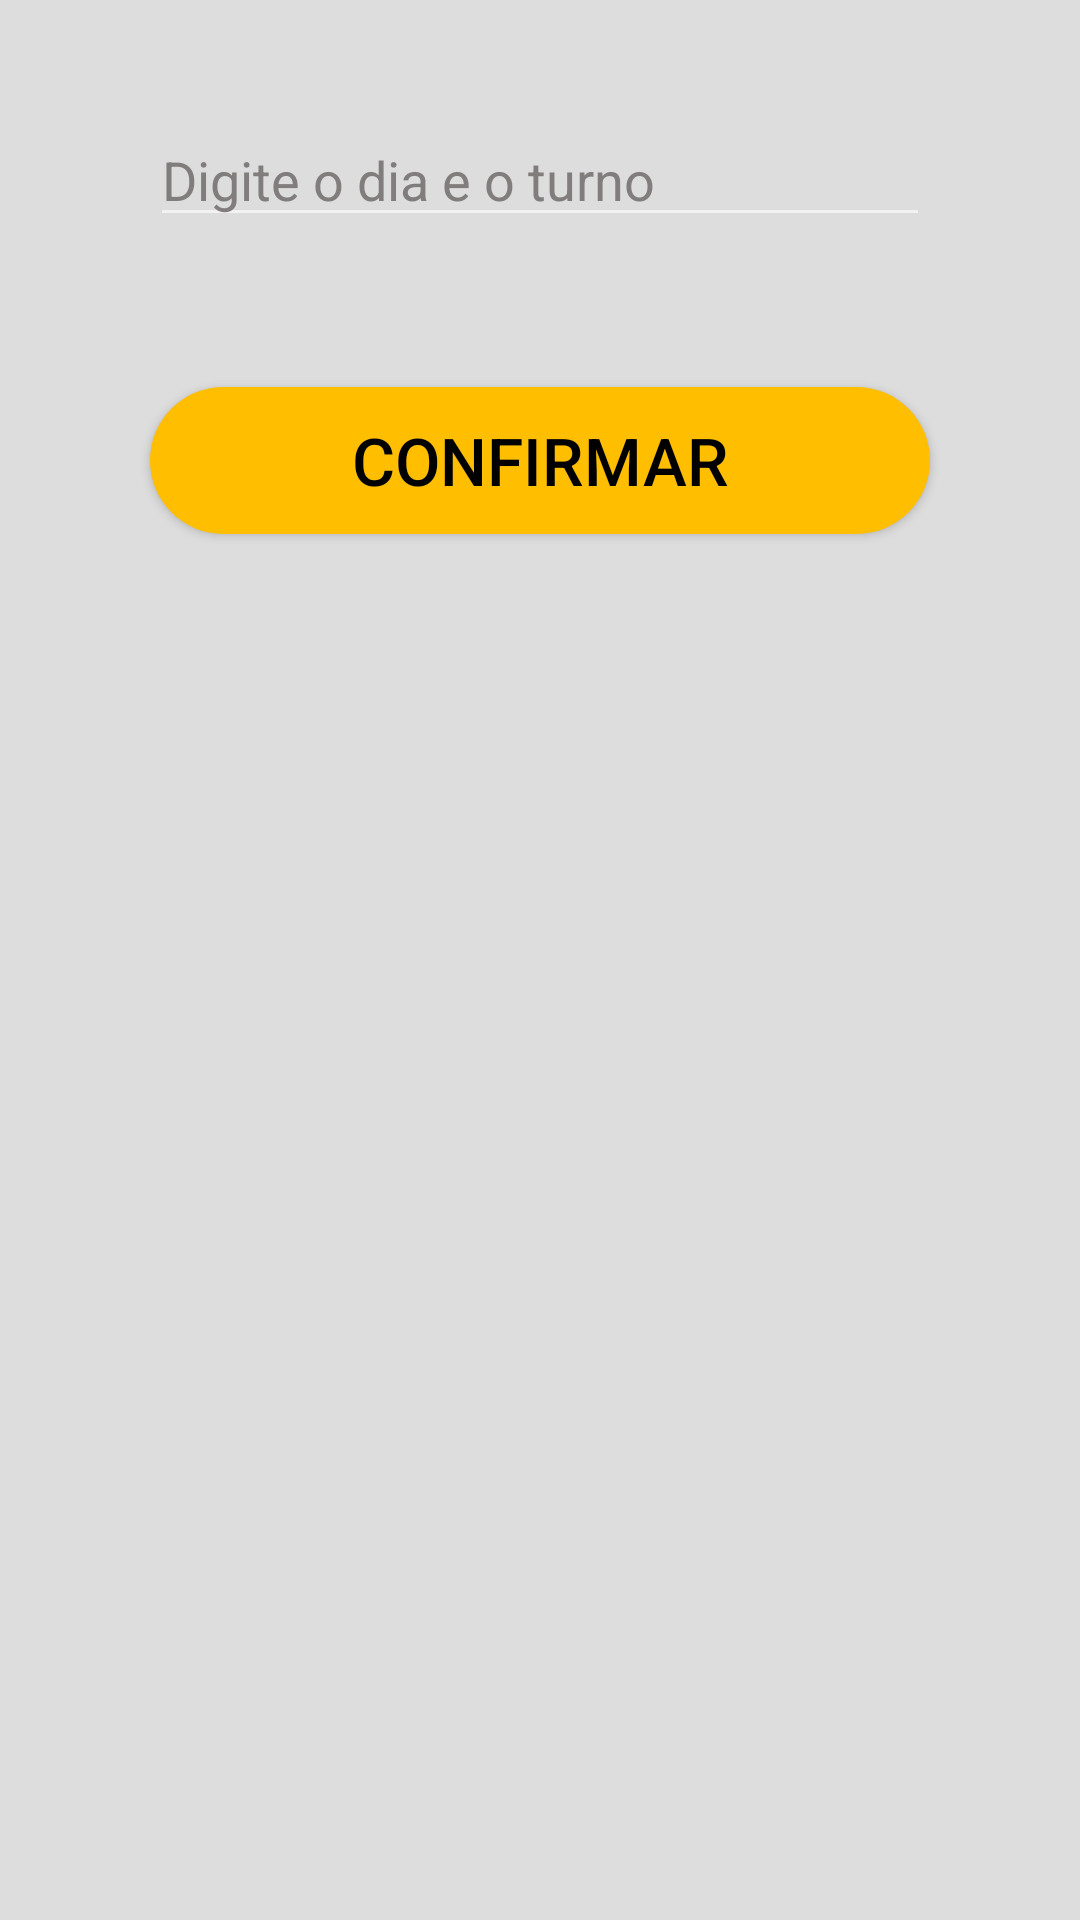

Produce the Android XML layout that renders to this screen, including the resource entries it uses.
<!-- AndroidManifest.xml: application theme Theme.AppCompat.Light.NoActionBar -->
<!-- res/layout/fragment_livre.xml -->
<?xml version="1.0" encoding="utf-8"?>
<androidx.constraintlayout.widget.ConstraintLayout xmlns:android="http://schemas.android.com/apk/res/android"
    xmlns:app="http://schemas.android.com/apk/res-auto"
    xmlns:tools="http://schemas.android.com/tools"
    android:id="@+id/livre"
    android:layout_width="match_parent"
    android:layout_height="match_parent"
    android:background="#2222"
    android:layoutDirection="locale"
    tools:context=".LivreFragment">

    <Button
        android:id="@+id/comfirmarSL"
        android:layout_width="0dp"
        android:layout_height="49dp"
        android:layout_marginHorizontal="50dp"
        android:layout_marginTop="50dp"
        android:text="Confirmar"
        android:textSize="22sp"
        android:textColor="@color/black"
        android:background="@drawable/bottom_layout"
        app:layout_constraintEnd_toEndOf="parent"
        app:layout_constraintStart_toStartOf="parent"
        app:layout_constraintTop_toBottomOf="@+id/diaTurno" />

    <EditText
        android:id="@+id/diaTurno"
        android:layout_width="0dp"
        android:layout_height="39dp"
        android:layout_marginTop="40dp"
        android:layout_marginHorizontal="50dp"
        android:backgroundTint="#F2F2F2"
        android:drawableTint="#FFFFFF"
        android:ems="10"
        android:hint="Digite o dia e o turno"
        android:inputType="text"
        android:shadowColor="#FFFFFF"
        android:textColor="#EFEFEF"
        android:textColorHint="#817D7D"
        app:layout_constraintEnd_toEndOf="parent"
        app:layout_constraintHorizontal_bias="0.475"
        app:layout_constraintStart_toStartOf="parent"
        app:layout_constraintTop_toTopOf="parent" />

    <androidx.recyclerview.widget.RecyclerView
        android:id="@+id/recyclerViewSL"
        android:layout_width="0dp"
        android:layout_height="280dp"
        android:layout_marginHorizontal="50dp"
        app:layout_constraintBottom_toBottomOf="parent"
        app:layout_constraintEnd_toEndOf="parent"
        app:layout_constraintStart_toStartOf="parent"
        app:layout_constraintTop_toBottomOf="@+id/comfirmarSL"
        app:layout_constraintVertical_bias="0.486" />

</androidx.constraintlayout.widget.ConstraintLayout>
<!-- resources referenced by this layout -->
<resources>
  <color name="black">#FF000000</color>
  <!-- drawable bottom_layout (drawable) -->
  <shape xmlns:android="http://schemas.android.com/apk/res/android">
      <solid android:color="#ffbe00"/> 
      <corners android:radius="100dp"/> 
      <padding
          android:left="8dp"
          android:top="8dp"
          android:right="8dp"
          android:bottom="8dp"/>
  </shape>
</resources>
